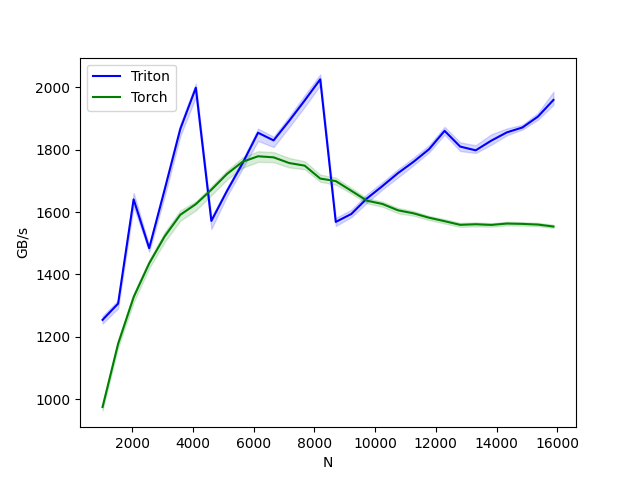

The table this chart was drawn from, first rows:
N, Triton, Torch
1024, 1254, 974.5
1536, 1306, 1177
2048, 1641, 1327
2560, 1484, 1436
3072, 1673, 1523
3584, 1867, 1592
4096, 1999, 1626
4608, 1572, 1672
5120, 1668, 1722
5632, 1756, 1762
6144, 1855, 1779
6656, 1830, 1776
7168, 1893, 1758
7680, 1958, 1749
8192, 2026, 1708
8704, 1569, 1700
9216, 1594, 1669
9728, 1644, 1637
10240, 1684, 1626
10752, 1725, 1606
11264, 1762, 1596
11776, 1802, 1582
12288, 1861, 1571
12800, 1810, 1559
13312, 1798, 1561
13824, 1829, 1559
14336, 1856, 1563
14848, 1872, 1562
15360, 1907, 1560
15872, 1960, 1554
